Labelled photos from "datasets", an image-classification folder in ncwillis/Computer-Vision---Hand-Gesture-Recognition. The possible labels are: fist, ok train, peace, rad, thumbs up, wave.

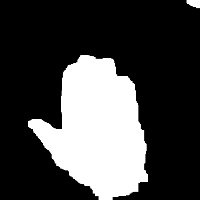
Label: wave

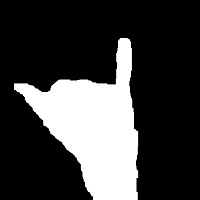
Label: rad

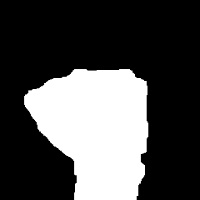
Label: fist

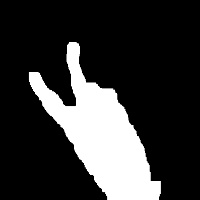
Label: peace

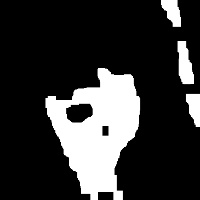
Label: ok train

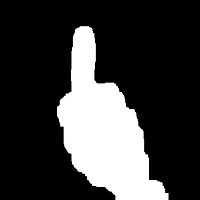
Label: thumbs up
